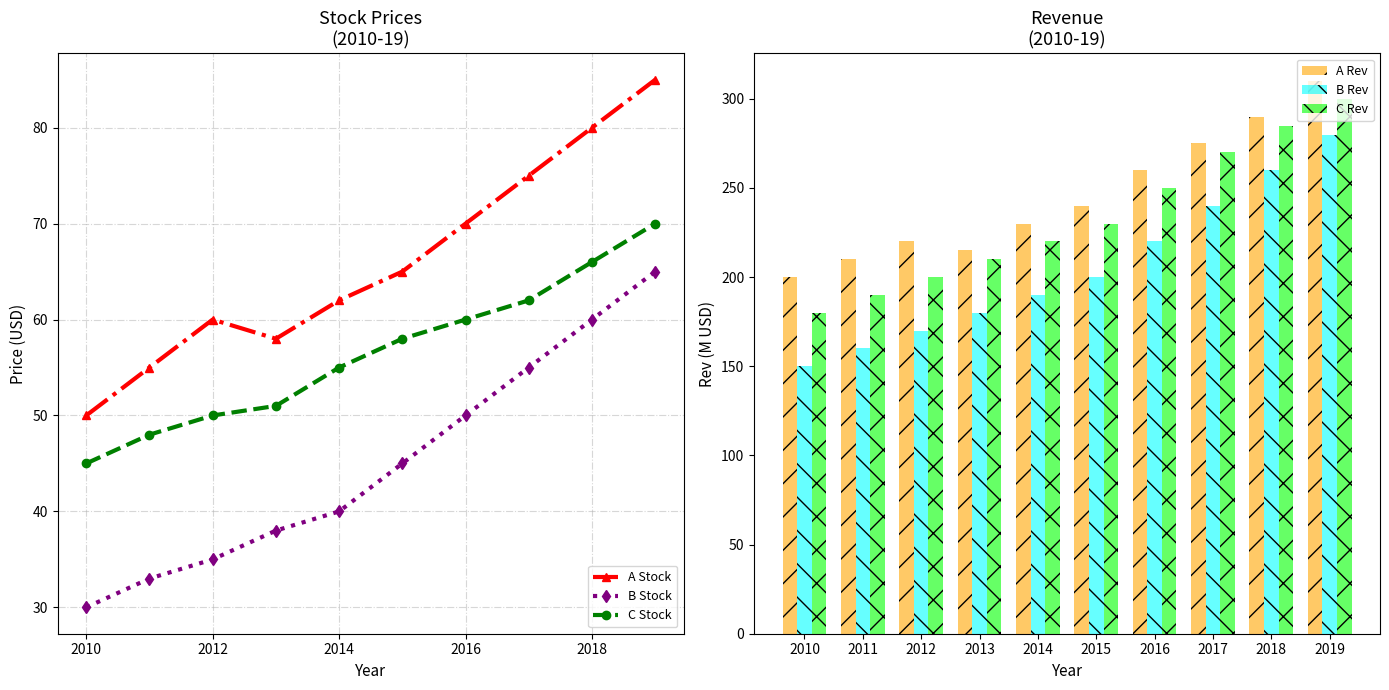

The script that saved this image:
import matplotlib.pyplot as plt
import numpy as np

years = np.arange(2010, 2020)

# Stock prices and revenue data for three companies
company_a_stock = [50, 55, 60, 58, 62, 65, 70, 75, 80, 85]
company_b_stock = [30, 33, 35, 38, 40, 45, 50, 55, 60, 65]
company_c_stock = [45, 48, 50, 51, 55, 58, 60, 62, 66, 70]

company_a_revenue = [200, 210, 220, 215, 230, 240, 260, 275, 290, 310]
company_b_revenue = [150, 160, 170, 180, 190, 200, 220, 240, 260, 280]
company_c_revenue = [180, 190, 200, 210, 220, 230, 250, 270, 285, 300]

fig, (ax1, ax2) = plt.subplots(1, 2, figsize=(14, 7))

# Plot stock prices with updated labels
ax1.plot(years, company_a_stock, label='A Stock', color='red', marker='^', linestyle='-.', linewidth=3)
ax1.plot(years, company_b_stock, label='B Stock', color='purple', marker='d', linestyle=':', linewidth=3)
ax1.plot(years, company_c_stock, label='C Stock', color='green', marker='o', linestyle='--', linewidth=3)

ax1.set_title('Stock Prices\n(2010-19)', fontsize=13)
ax1.set_xlabel('Year', fontsize=11)
ax1.set_ylabel('Price (USD)', fontsize=11)
ax1.legend(loc='lower right', fontsize=9)
ax1.grid(True, linestyle='-.', alpha=0.5)

# Adjust bar positions for plots
bar_width = 0.25
bar_positions1 = np.arange(len(company_a_revenue))
bar_positions2 = bar_positions1 + bar_width
bar_positions3 = bar_positions2 + bar_width

# Plot revenue with adjusted labels
ax2.bar(bar_positions1, company_a_revenue, width=bar_width, color='orange', alpha=0.6, hatch='/', label='A Rev')
ax2.bar(bar_positions2, company_b_revenue, width=bar_width, color='cyan', alpha=0.6, hatch='\\', label='B Rev')
ax2.bar(bar_positions3, company_c_revenue, width=bar_width, color='lime', alpha=0.6, hatch='x', label='C Rev')

ax2.set_title('Revenue\n(2010-19)', fontsize=13)
ax2.set_xlabel('Year', fontsize=11)
ax2.set_ylabel('Rev (M USD)', fontsize=11)
ax2.set_xticks(bar_positions1 + bar_width)
ax2.set_xticklabels(years)
ax2.legend(loc='upper right', fontsize=9)
ax2.grid(False)

plt.tight_layout()
plt.show()
